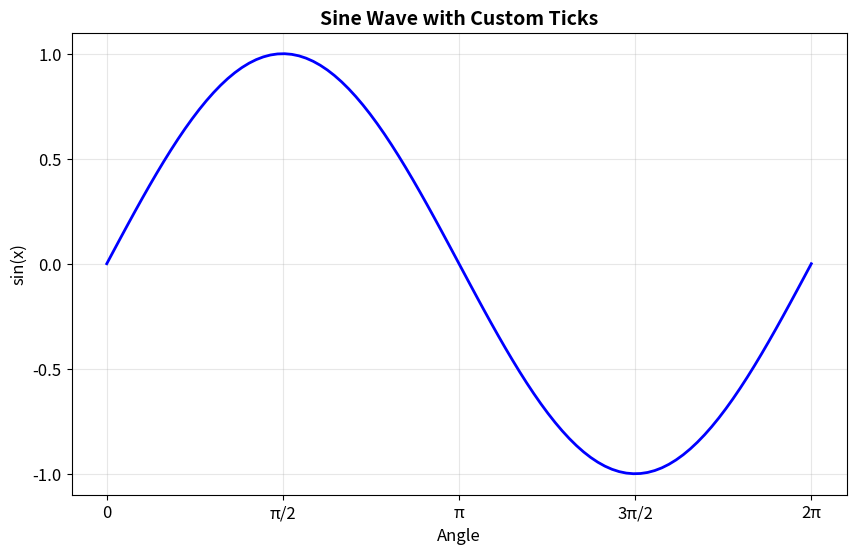

Reproduce this figure in Python.
import numpy as np
import matplotlib.pyplot as plt
# Create data
x = np.linspace(0, 2*np.pi, 100)
y = np.sin(x)
# Create plot
plt.figure(figsize=(10, 6))
plt.plot(x, y, linewidth=2, color='blue')
# Custom x-axis ticks
x_ticks = np.array([0, np.pi/2, np.pi, 3*np.pi/2, 2*np.pi])
x_labels = ['0', 'π/2', 'π', '3π/2', '2π']
plt.xticks(x_ticks, x_labels, fontsize=12)
# Custom y-axis ticks
y_ticks = np.array([-1, -0.5, 0, 0.5, 1])
plt.yticks(y_ticks, fontsize=12)
plt.xlabel('Angle', fontsize=12)
plt.ylabel('sin(x)', fontsize=12)
plt.title('Sine Wave with Custom Ticks', fontsize=14, fontweight='bold')
plt.grid(True, alpha=0.3)
plt.show()